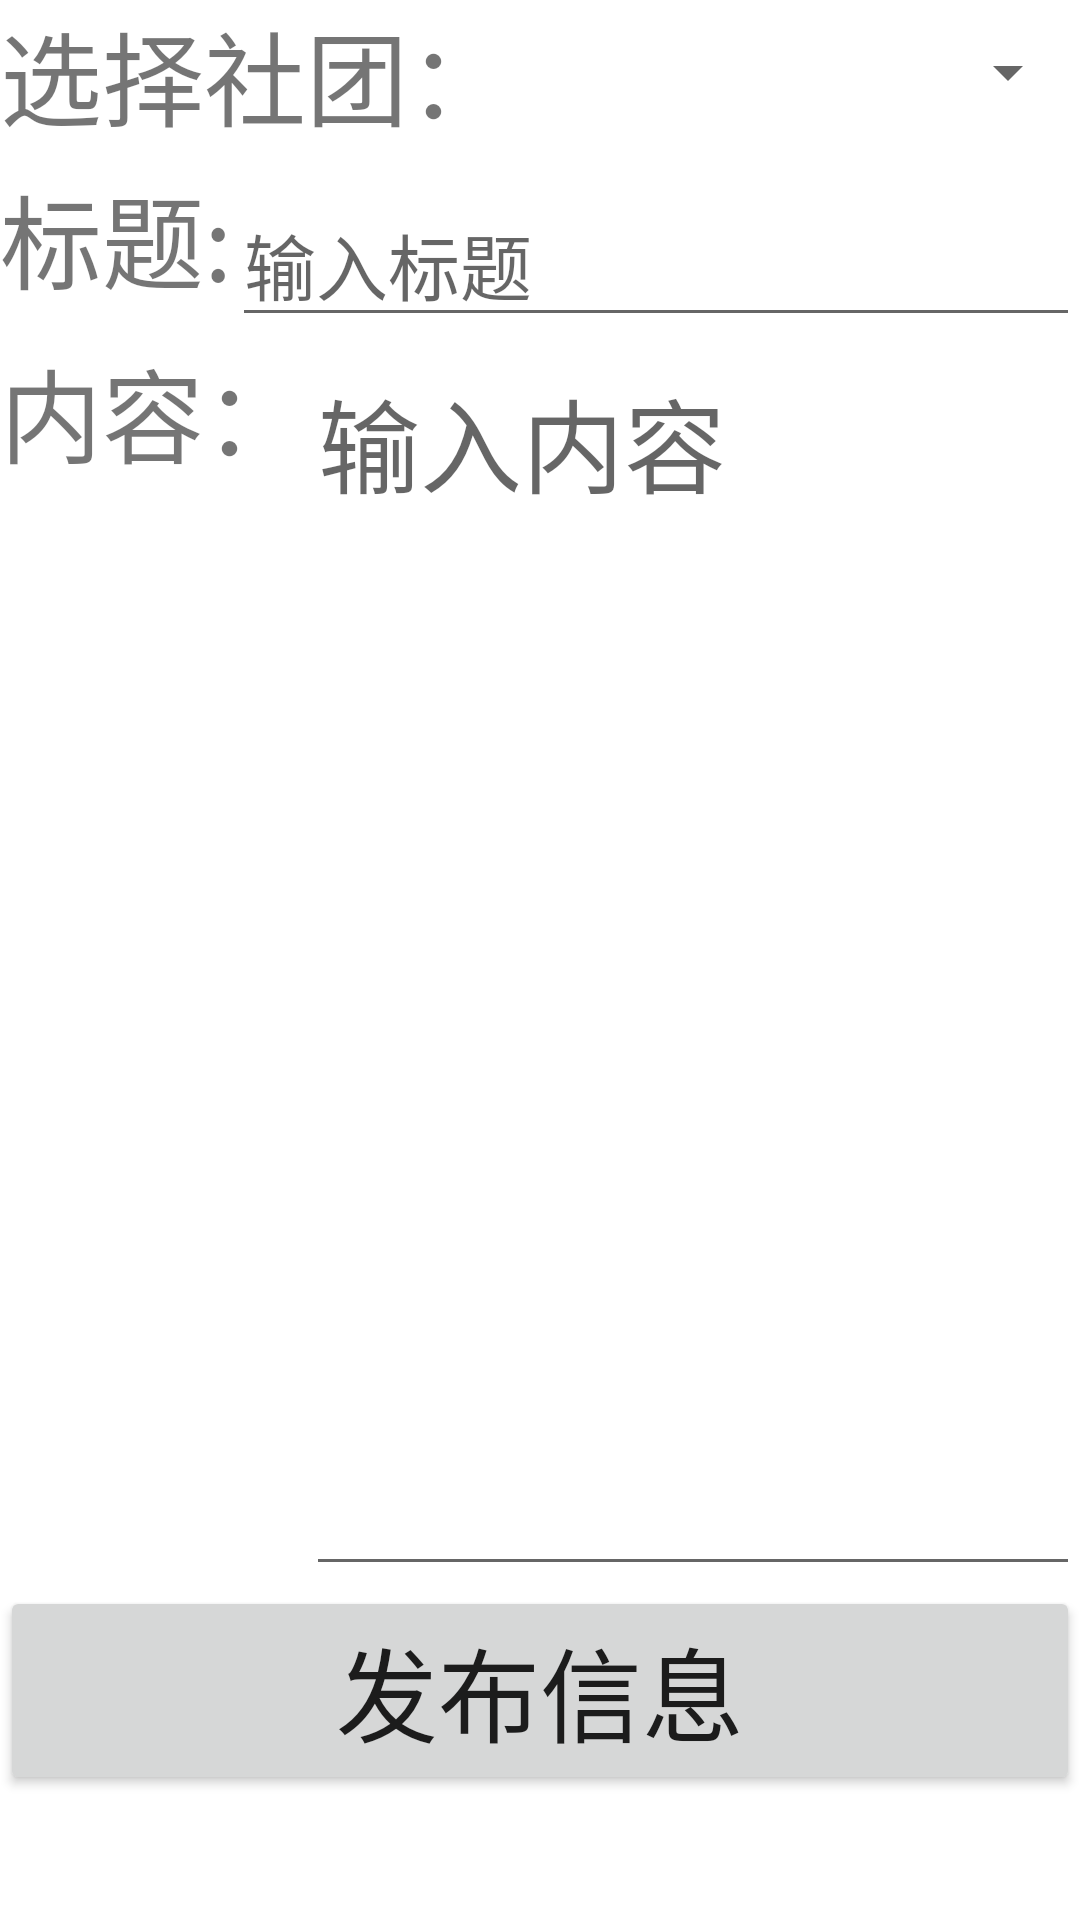

Produce the Android XML layout that renders to this screen, including the resource entries it uses.
<!-- AndroidManifest.xml: application theme Theme.Android_homeword_1 -->
<!-- res/layout/publish_information_layout.xml -->
<?xml version="1.0" encoding="utf-8"?>
<androidx.constraintlayout.widget.ConstraintLayout xmlns:android="http://schemas.android.com/apk/res/android"
    xmlns:app="http://schemas.android.com/apk/res-auto"
    xmlns:tools="http://schemas.android.com/tools"
    android:layout_width="match_parent"
    android:layout_height="match_parent">

    <TextView
        android:id="@+id/textView_publish_title"
        android:layout_width="wrap_content"
        android:layout_height="wrap_content"
        android:text="标题:"
        android:textSize="34sp"
        app:layout_constraintBottom_toBottomOf="parent"
        app:layout_constraintEnd_toEndOf="parent"
        app:layout_constraintHorizontal_bias="0.0"
        app:layout_constraintStart_toStartOf="parent"
        app:layout_constraintTop_toTopOf="parent"
        app:layout_constraintVertical_bias="0.092" />

    <EditText
        android:id="@+id/editTextText_publish_title"
        android:layout_width="0dp"
        android:layout_height="wrap_content"
        android:ems="10"
        android:hint="输入标题"
        android:inputType="textPersonName"
        android:textSize="24sp"
        app:layout_constraintBottom_toBottomOf="parent"
        app:layout_constraintEnd_toEndOf="parent"
        app:layout_constraintHorizontal_bias="1.0"
        app:layout_constraintStart_toEndOf="@+id/textView_publish_title"
        app:layout_constraintTop_toBottomOf="@+id/spinner_choose_corporation"
        app:layout_constraintVertical_bias="0.023" />

    <EditText
        android:id="@+id/editTextText_publish_content"
        android:layout_width="0dp"
        android:layout_height="0dp"
        android:ems="10"
        android:gravity="top"
        android:hint="输入内容"
        android:inputType="textMultiLine|textPersonName"
        android:singleLine="false"
        android:textSize="34sp"
        app:layout_constraintBottom_toTopOf="@+id/button_publish_information_submit"
        app:layout_constraintEnd_toEndOf="parent"
        app:layout_constraintHorizontal_bias="1.0"
        app:layout_constraintStart_toEndOf="@+id/textView_publish_content"
        app:layout_constraintTop_toBottomOf="@+id/editTextText_publish_title"
        app:layout_constraintVertical_bias="0.061" />

    <TextView
        android:id="@+id/textView_publish_content"
        android:layout_width="wrap_content"
        android:layout_height="0dp"
        android:text="内容："
        android:textSize="34sp"
        app:layout_constraintBottom_toTopOf="@+id/button_publish_information_submit"
        app:layout_constraintEnd_toEndOf="parent"
        app:layout_constraintHorizontal_bias="0.0"
        app:layout_constraintStart_toStartOf="parent"
        app:layout_constraintTop_toBottomOf="@+id/editTextText_publish_title"
        app:layout_constraintVertical_bias="1.0" />

    <Button
        android:id="@+id/button_publish_information_submit"
        android:layout_width="0dp"
        android:layout_height="wrap_content"
        android:onClick="click_publish_information_submit"
        android:text="发布信息"
        android:textSize="34sp"
        app:layout_constraintBottom_toBottomOf="parent"
        app:layout_constraintEnd_toEndOf="parent"
        app:layout_constraintHorizontal_bias="0.0"
        app:layout_constraintStart_toStartOf="parent"
        app:layout_constraintTop_toTopOf="parent"
        app:layout_constraintVertical_bias="0.927" />

    <TextView
        android:id="@+id/textView_publish_choose_corporation"
        android:layout_width="wrap_content"
        android:layout_height="wrap_content"
        android:text="选择社团："
        android:textSize="34sp"
        app:layout_constraintBottom_toBottomOf="parent"
        app:layout_constraintEnd_toEndOf="parent"
        app:layout_constraintHorizontal_bias="0.0"
        app:layout_constraintStart_toStartOf="parent"
        app:layout_constraintTop_toTopOf="parent"
        app:layout_constraintVertical_bias="0.0" />

    <Spinner
        android:id="@+id/spinner_choose_corporation"
        android:layout_width="0dp"
        android:layout_height="wrap_content"
        android:minHeight="48dp"
        app:layout_constraintBottom_toBottomOf="parent"
        app:layout_constraintEnd_toEndOf="parent"
        app:layout_constraintHorizontal_bias="0.0"
        app:layout_constraintStart_toEndOf="@+id/textView_publish_choose_corporation"
        app:layout_constraintTop_toTopOf="parent"
        app:layout_constraintVertical_bias="0.0"
        tools:ignore="SpeakableTextPresentCheck" />

</androidx.constraintlayout.widget.ConstraintLayout>
<!-- resources referenced by this layout -->
<resources>
  <style name="Theme.Android_homeword_1" parent="Theme.MaterialComponents.DayNight.NoActionBar">
          
          <item name="colorPrimary">@color/purple_500</item>
          <item name="colorPrimaryVariant">@color/purple_700</item>
          <item name="colorOnPrimary">@color/white</item>
          
          <item name="colorSecondary">@color/teal_200</item>
          <item name="colorSecondaryVariant">@color/teal_700</item>
          <item name="colorOnSecondary">@color/black</item>
          
          <item name="android:statusBarColor">?attr/colorPrimaryVariant</item>
          
      </style>
  <!-- not gathered from this repository: default colours our renderer supplied (Android Studio template values) -->
  <color name="purple_500">#FF6200EE</color>
  <color name="purple_700">#FF3700B3</color>
  <color name="teal_200">#FF03DAC5</color>
  <color name="teal_700">#FF018786</color>
  <color name="black">#FF000000</color>
  <color name="white">#FFFFFFFF</color>
</resources>
